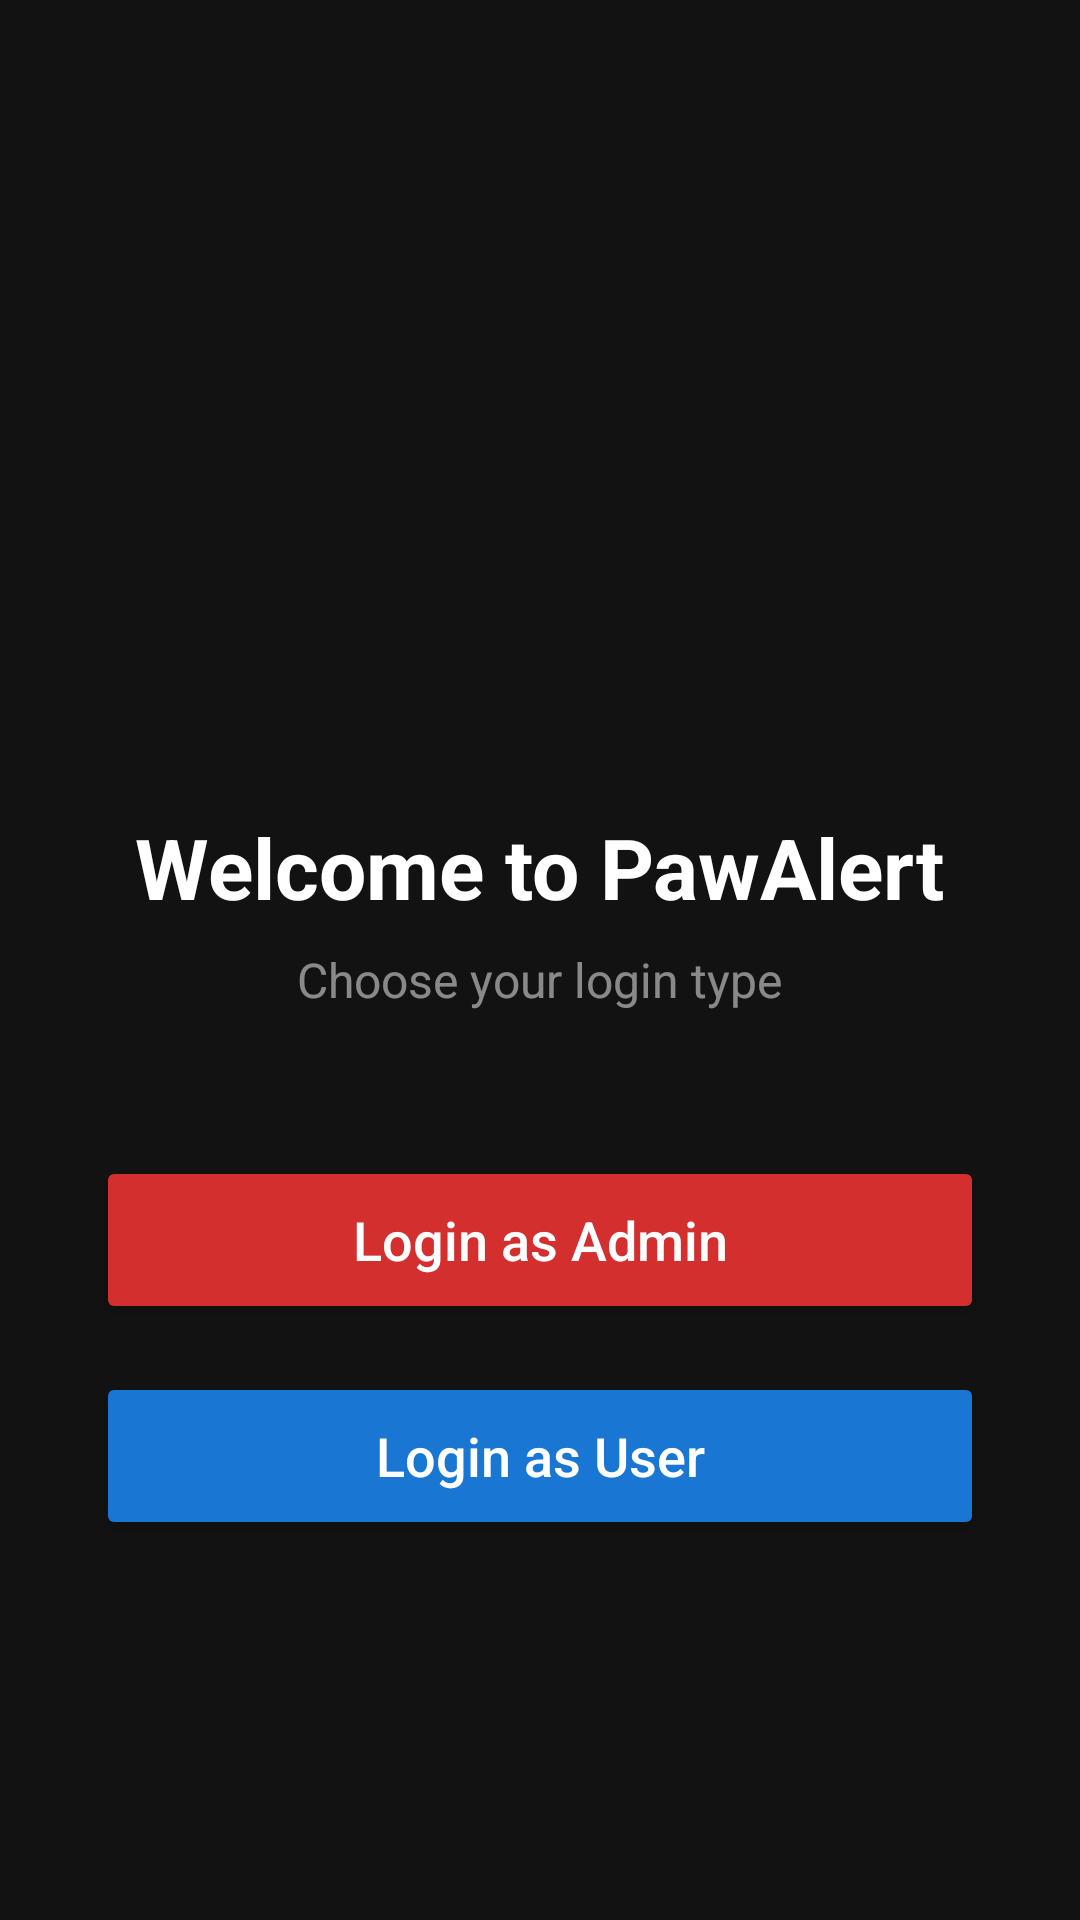

Android layout source for this screen:
<!-- AndroidManifest.xml: application theme Theme.PawALert -->
<!-- res/layout/activity_login_selection.xml -->
<?xml version="1.0" encoding="utf-8"?>
<LinearLayout xmlns:android="http://schemas.android.com/apk/res/android"
    android:layout_width="match_parent"
    android:layout_height="match_parent"
    android:background="#121212"
    android:gravity="center"
    android:orientation="vertical"
    android:padding="32dp">

    <ImageView
        android:layout_width="120dp"
        android:layout_height="120dp"
        android:layout_marginBottom="24dp"
        android:src="@drawable/badge_normal"
        android:tint="#FFD700" />

    <TextView
        android:layout_width="wrap_content"
        android:layout_height="wrap_content"
        android:layout_marginBottom="8dp"
        android:text="Welcome to PawAlert"
        android:textColor="#FFFFFF"
        android:textSize="28sp"
        android:textStyle="bold" />

    <TextView
        android:layout_width="wrap_content"
        android:layout_height="wrap_content"
        android:layout_marginBottom="48dp"
        android:text="Choose your login type"
        android:textColor="#80FFFFFF"
        android:textSize="16sp" />

    <Button
        android:id="@+id/btn_select_admin"
        android:layout_width="match_parent"
        android:layout_height="56dp"
        android:layout_marginBottom="16dp"
        android:backgroundTint="#D32F2F"
        android:text="Login as Admin"
        android:textAllCaps="false"
        android:textColor="#FFFFFF"
        android:textSize="18sp" />

    <Button
        android:id="@+id/btn_select_user"
        android:layout_width="match_parent"
        android:layout_height="56dp"
        android:backgroundTint="#1976D2"
        android:text="Login as User"
        android:textAllCaps="false"
        android:textColor="#FFFFFF"
        android:textSize="18sp" />

</LinearLayout>
<!-- resources referenced by this layout -->
<resources>
  <style name="Theme.PawALert" parent="Base.Theme.PawALert" />
  <style name="Base.Theme.PawALert" parent="Theme.Material3.DayNight.NoActionBar">
          
          
      </style>
</resources>
